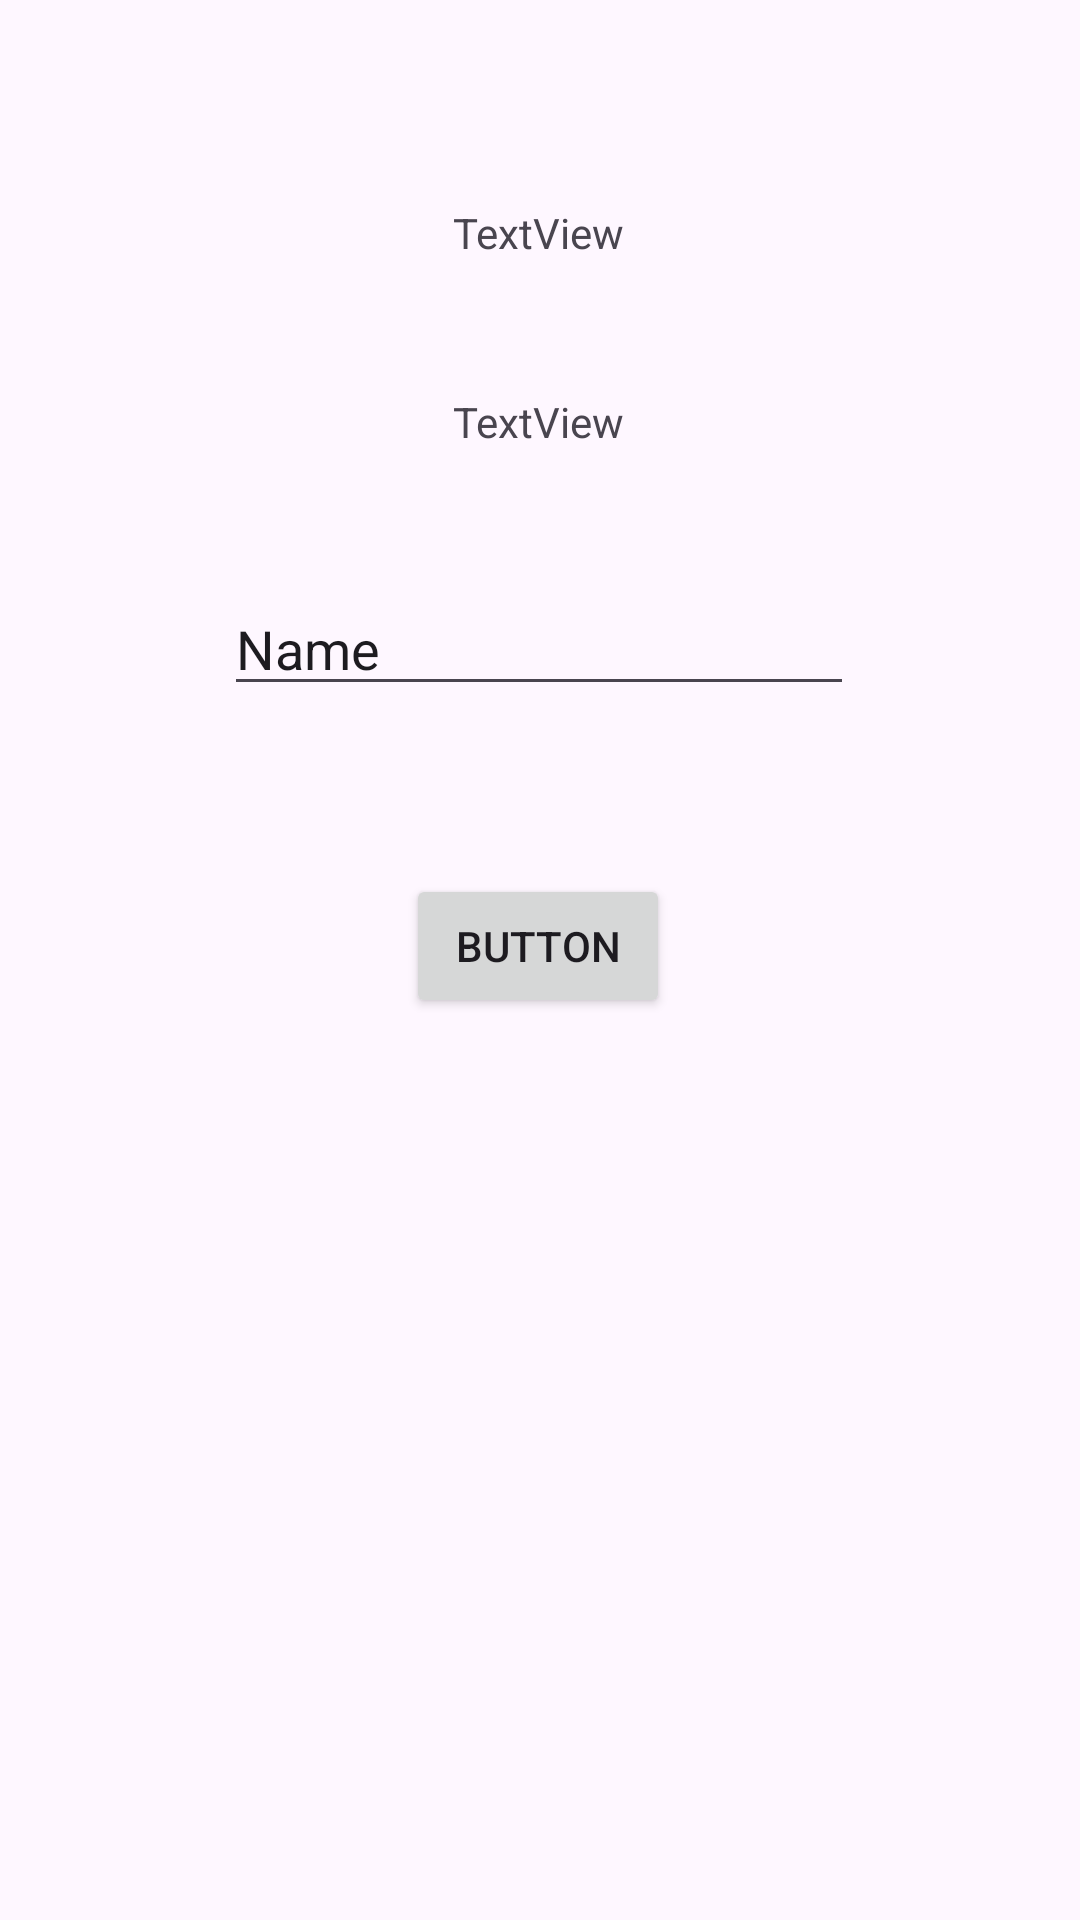

Produce the Android XML layout that renders to this screen, including the resource entries it uses.
<!-- AndroidManifest.xml: application theme Theme.Dellaapps -->
<!-- res/layout/activity_second.xml -->
<?xml version="1.0" encoding="utf-8"?>
<androidx.constraintlayout.widget.ConstraintLayout xmlns:android="http://schemas.android.com/apk/res/android"
    xmlns:app="http://schemas.android.com/apk/res-auto"
    xmlns:tools="http://schemas.android.com/tools"
    android:id="@+id/main"
    android:layout_width="match_parent"
    android:layout_height="match_parent"
    tools:context="com.example.della_apps.Home.Pertemuan_2.SecondActivity">

    <EditText
        android:id="@+id/inputNama"
        android:layout_width="wrap_content"
        android:layout_height="wrap_content"
        android:layout_marginTop="44dp"
        android:ems="10"
        android:inputType="text"
        android:text="Name"
        app:layout_constraintEnd_toEndOf="parent"
        app:layout_constraintHorizontal_bias="0.497"
        app:layout_constraintStart_toStartOf="parent"
        app:layout_constraintTop_toBottomOf="@+id/textNama" />

    <Button
        android:id="@+id/btnSubmit"
        android:layout_width="wrap_content"
        android:layout_height="wrap_content"
        android:layout_marginTop="56dp"
        android:text="Button"
        app:layout_constraintEnd_toEndOf="parent"
        app:layout_constraintHorizontal_bias="0.498"
        app:layout_constraintStart_toStartOf="parent"
        app:layout_constraintTop_toBottomOf="@+id/inputNama" />

    <TextView
        android:id="@+id/textNama"
        android:layout_width="wrap_content"
        android:layout_height="wrap_content"
        android:layout_marginTop="44dp"
        android:text="TextView"
        app:layout_constraintEnd_toEndOf="parent"
        app:layout_constraintHorizontal_bias="0.498"
        app:layout_constraintStart_toStartOf="parent"
        app:layout_constraintTop_toBottomOf="@+id/judul" />

    <TextView
        android:id="@+id/judul"
        android:layout_width="wrap_content"
        android:layout_height="wrap_content"
        android:layout_marginTop="68dp"
        android:text="TextView"
        app:layout_constraintEnd_toEndOf="parent"
        app:layout_constraintHorizontal_bias="0.498"
        app:layout_constraintStart_toStartOf="parent"
        app:layout_constraintTop_toTopOf="parent" />
</androidx.constraintlayout.widget.ConstraintLayout>
<!-- resources referenced by this layout -->
<resources>
  <style name="Theme.Dellaapps" parent="Base.Theme.Dellaapps" />
  <style name="Base.Theme.Dellaapps" parent="Theme.Material3.DayNight.NoActionBar">
          
          
      </style>
</resources>
